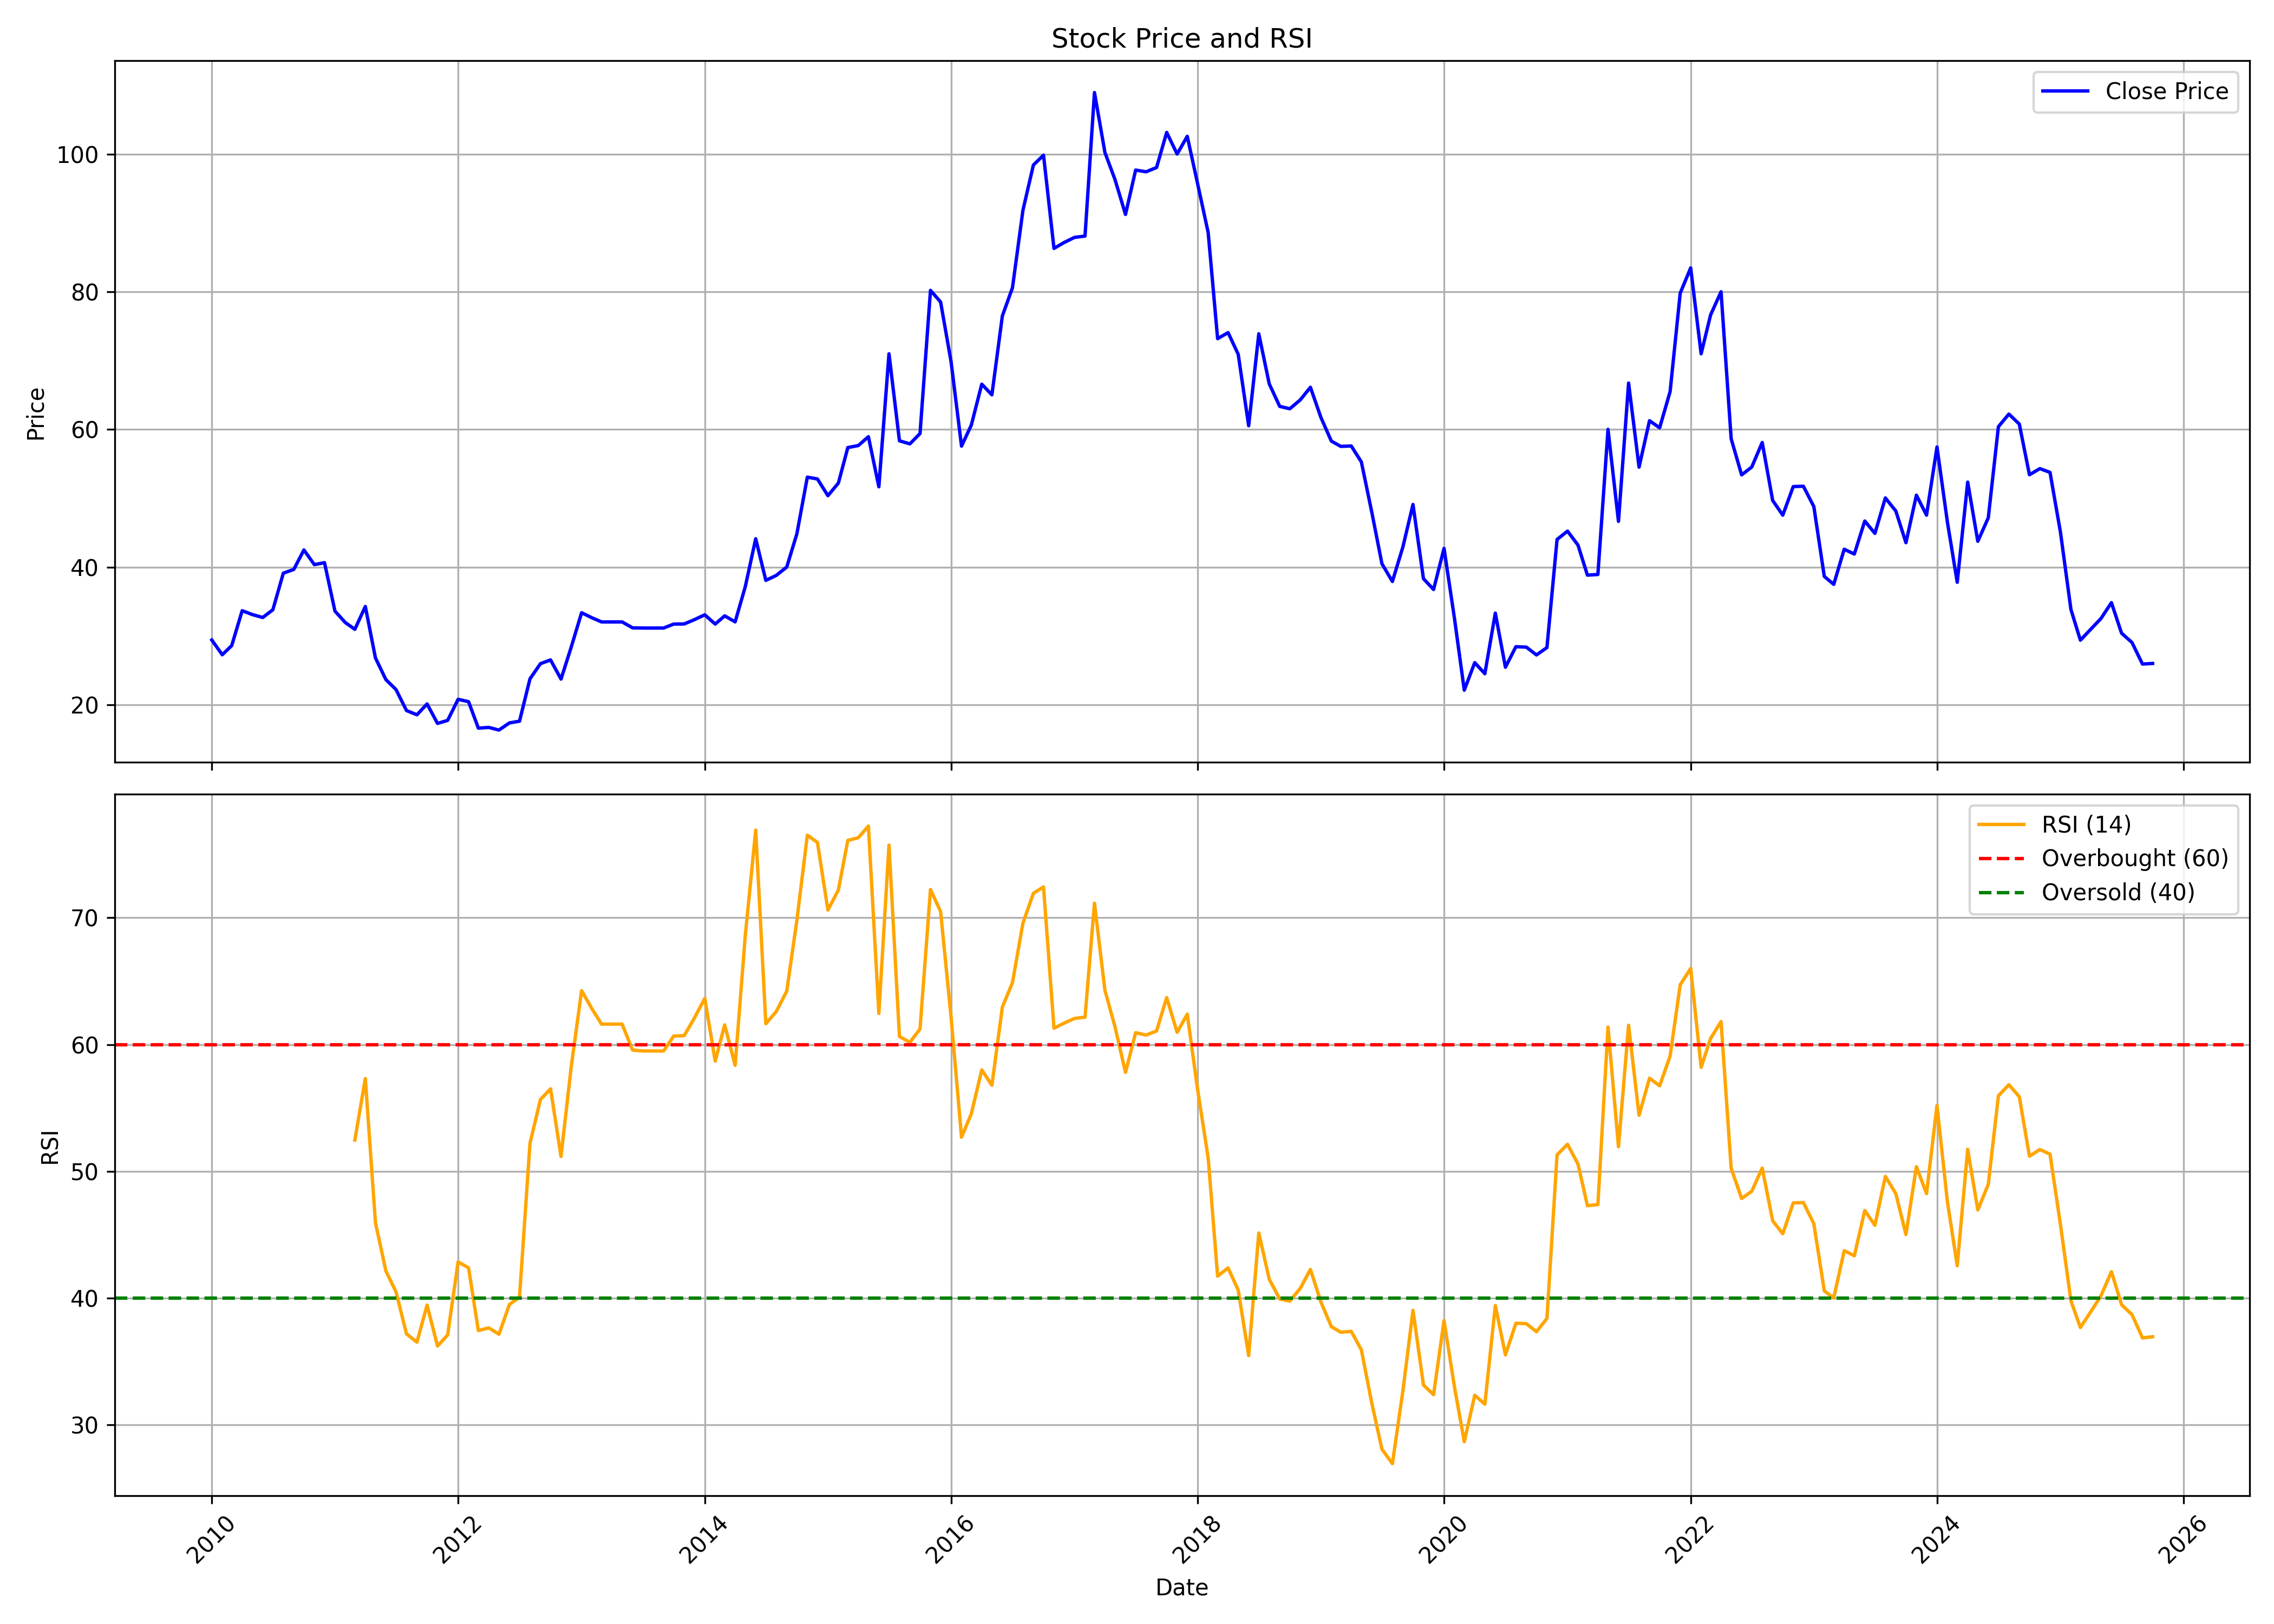

Source data for this figure (header and first rows):
, date, symbol, open, high, low, close, volume, rsi
0, 2010-01-01, BASML, 32.87, 35.1, 26.7, 29.41, 313895, 
1, 2010-02-01, BASML, 30.31, 33.61, 26.03, 27.27, 122307, 
2, 2010-03-01, BASML, 27.27, 31.21, 25.05, 28.6, 499080, 
3, 2010-04-01, BASML, 28, 38.5, 27.9, 33.67, 781629, 
4, 2010-05-01, BASML, 33.13, 37.04, 26.39, 33.11, 375647, 
5, 2010-06-01, BASML, 32.57, 35.9, 27.5, 32.68, 1750006, 
6, 2010-07-01, BASML, 32.13, 38.38, 31.21, 33.81, 413738, 
7, 2010-08-01, BASML, 33.98, 43.52, 33.13, 39.12, 3444864, 
8, 2010-09-01, BASML, 38.61, 42.67, 37.5, 39.67, 952934, 
9, 2010-10-01, BASML, 38.26, 44.86, 38.2, 42.5, 1897773, 
10, 2010-11-01, BASML, 41.03, 47.73, 36.35, 40.36, 2432228, 
11, 2010-12-01, BASML, 38.18, 43.16, 34.63, 40.65, 439010, 
12, 2011-01-01, BASML, 38.11, 41.79, 31.76, 33.61, 142442, 
13, 2011-02-01, BASML, 31.16, 35.77, 28.94, 31.94, 247336, 
14, 2011-03-01, BASML, 29.15, 34.32, 29.15, 30.97, 271998, 52.47
15, 2011-04-01, BASML, 30.6, 36.06, 30.6, 34.29, 144218, 57.32
16, 2011-05-01, BASML, 34.04, 34.45, 25.68, 26.82, 164733, 45.95
17, 2011-06-01, BASML, 27.12, 28.82, 22.08, 23.66, 87522, 42.14
18, 2011-07-01, BASML, 26.54, 27.7, 22.01, 22.21, 112666, 40.49
19, 2011-08-01, BASML, 22.79, 25.1, 16.75, 19.17, 838075, 37.19
20, 2011-09-01, BASML, 19.17, 22.47, 16.16, 18.55, 82180, 36.53
21, 2011-10-01, BASML, 16.94, 20.77, 16.61, 20.13, 129043, 39.46
22, 2011-11-01, BASML, 18.54, 20.15, 13.81, 17.3, 440777, 36.23
23, 2011-12-01, BASML, 18.39, 19.73, 15.35, 17.74, 644316, 37.1
24, 2012-01-01, BASML, 18.39, 23.56, 17.28, 20.8, 106942, 42.86
25, 2012-02-01, BASML, 21.3, 23.73, 20.03, 20.46, 194425, 42.39
26, 2012-03-01, BASML, 20.17, 21.63, 15.9, 16.61, 303661, 37.45
27, 2012-04-01, BASML, 16.63, 17.95, 15.46, 16.72, 76762, 37.66
28, 2012-05-01, BASML, 16.72, 17.42, 14.86, 16.33, 29495, 37.16
29, 2012-06-01, BASML, 15.21, 18.1, 13.65, 17.37, 33361, 39.5
30, 2012-07-01, BASML, 17.39, 19.58, 16.96, 17.62, 93596, 40.08
31, 2012-08-01, BASML, 17.33, 26.02, 17.33, 23.78, 203614, 52.22
32, 2012-09-01, BASML, 23.78, 26.64, 23.73, 25.97, 202448, 55.66
33, 2012-10-01, BASML, 24.7, 27.13, 24.4, 26.52, 42229, 56.51
34, 2012-11-01, BASML, 25.37, 28.41, 22.77, 23.73, 50579, 51.17
35, 2012-12-01, BASML, 22.55, 28.35, 22.55, 28.35, 192791, 58.2
36, 2013-01-01, BASML, 28.19, 37.37, 28.19, 33.38, 324538, 64.25
37, 2013-02-01, BASML, 33.38, 34.93, 31.17, 32.64, 97918, 62.81
38, 2013-03-01, BASML, 32.04, 33.44, 32.04, 32.04, 61506, 61.61
39, 2013-04-01, BASML, 32.12, 34.09, 32.04, 32.04, 85809, 61.61
40, 2013-05-01, BASML, 32.04, 35.57, 32.04, 32.04, 36077, 61.61
41, 2013-06-01, BASML, 32.04, 33.82, 31.15, 31.18, 16421, 59.57
42, 2013-07-01, BASML, 31.15, 31.18, 29.97, 31.15, 22465, 59.49
43, 2013-08-01, BASML, 31.15, 32.71, 31.14, 31.15, 51474, 59.49
44, 2013-09-01, BASML, 31.15, 32.64, 30.65, 31.15, 19662, 59.49
45, 2013-10-01, BASML, 31.73, 33.24, 30.23, 31.73, 17610, 60.67
46, 2013-11-01, BASML, 31.75, 33.32, 30.82, 31.75, 17428, 60.71
47, 2013-12-01, BASML, 33.15, 33.15, 31.73, 32.37, 75996, 62.08
48, 2014-01-01, BASML, 33.24, 36.87, 31.43, 33.08, 44743, 63.64
49, 2014-02-01, BASML, 33.08, 33.38, 31.43, 31.73, 55891, 58.7
50, 2014-03-01, BASML, 31.73, 34.57, 31.43, 32.92, 63115, 61.55
51, 2014-04-01, BASML, 32.33, 37.77, 31.73, 32.05, 37441, 58.36
52, 2014-05-01, BASML, 32.05, 40.95, 31.73, 37.14, 131626, 68.56
53, 2014-06-01, BASML, 40.43, 48.35, 35.39, 44.12, 995571, 76.91
54, 2014-07-01, BASML, 45.16, 47.14, 36.26, 38.08, 311809, 61.65
55, 2014-08-01, BASML, 36.87, 43.52, 35.66, 38.8, 141307, 62.6
56, 2014-09-01, BASML, 39, 47.57, 38.69, 40.01, 405979, 64.22
57, 2014-10-01, BASML, 39.4, 46.06, 37.9, 44.84, 622734, 69.79
58, 2014-11-01, BASML, 43.62, 63.86, 41.15, 53.07, 1625787, 76.51
59, 2014-12-01, BASML, 56.75, 62.65, 46.06, 52.81, 898118, 75.94
... 130 more rows
